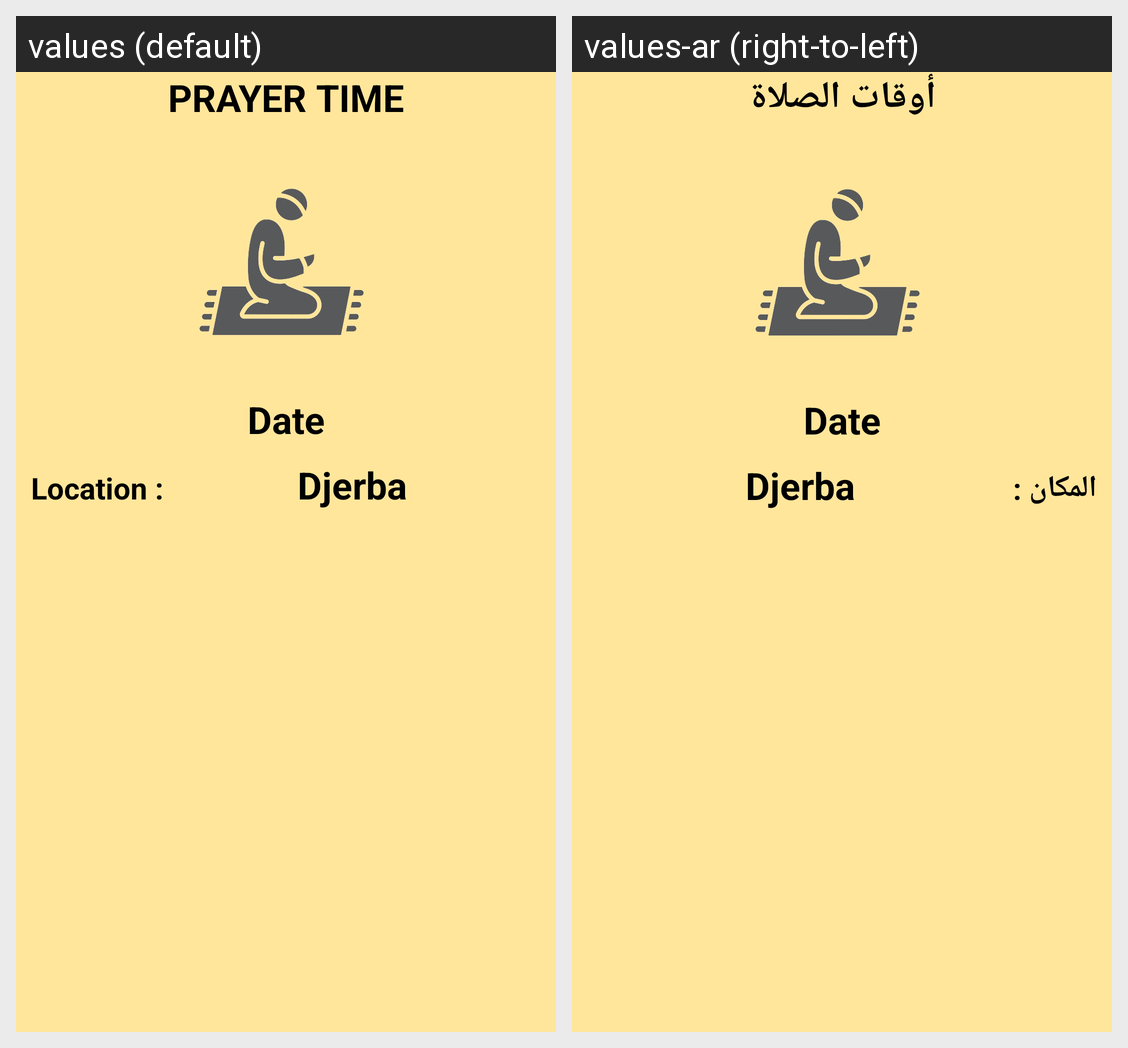

For this localized Android screen grid, give each drawn string resource with its value in every locale shown.
Android screen res/layout/fragment_prayer_time.xml rendered under 2 locales, left to right: values (default), values-ar (right-to-left). Device: Nexus 5 (rendered at 1080×1920; each locale shown at half size, 540×960, under a caption strip naming it); theme Theme.Design.NoActionBar.
Strings drawn on this screen, with the default value and each locale's value (text and hints the layout hard-codes, and strings that could not be matched under every locale, appear in the picture but are not listed):

prayer_time
  values: PRAYER TIME
  values-ar: أوقات الصلاة

localisation
  values: Location :
  values-ar: المكان :
